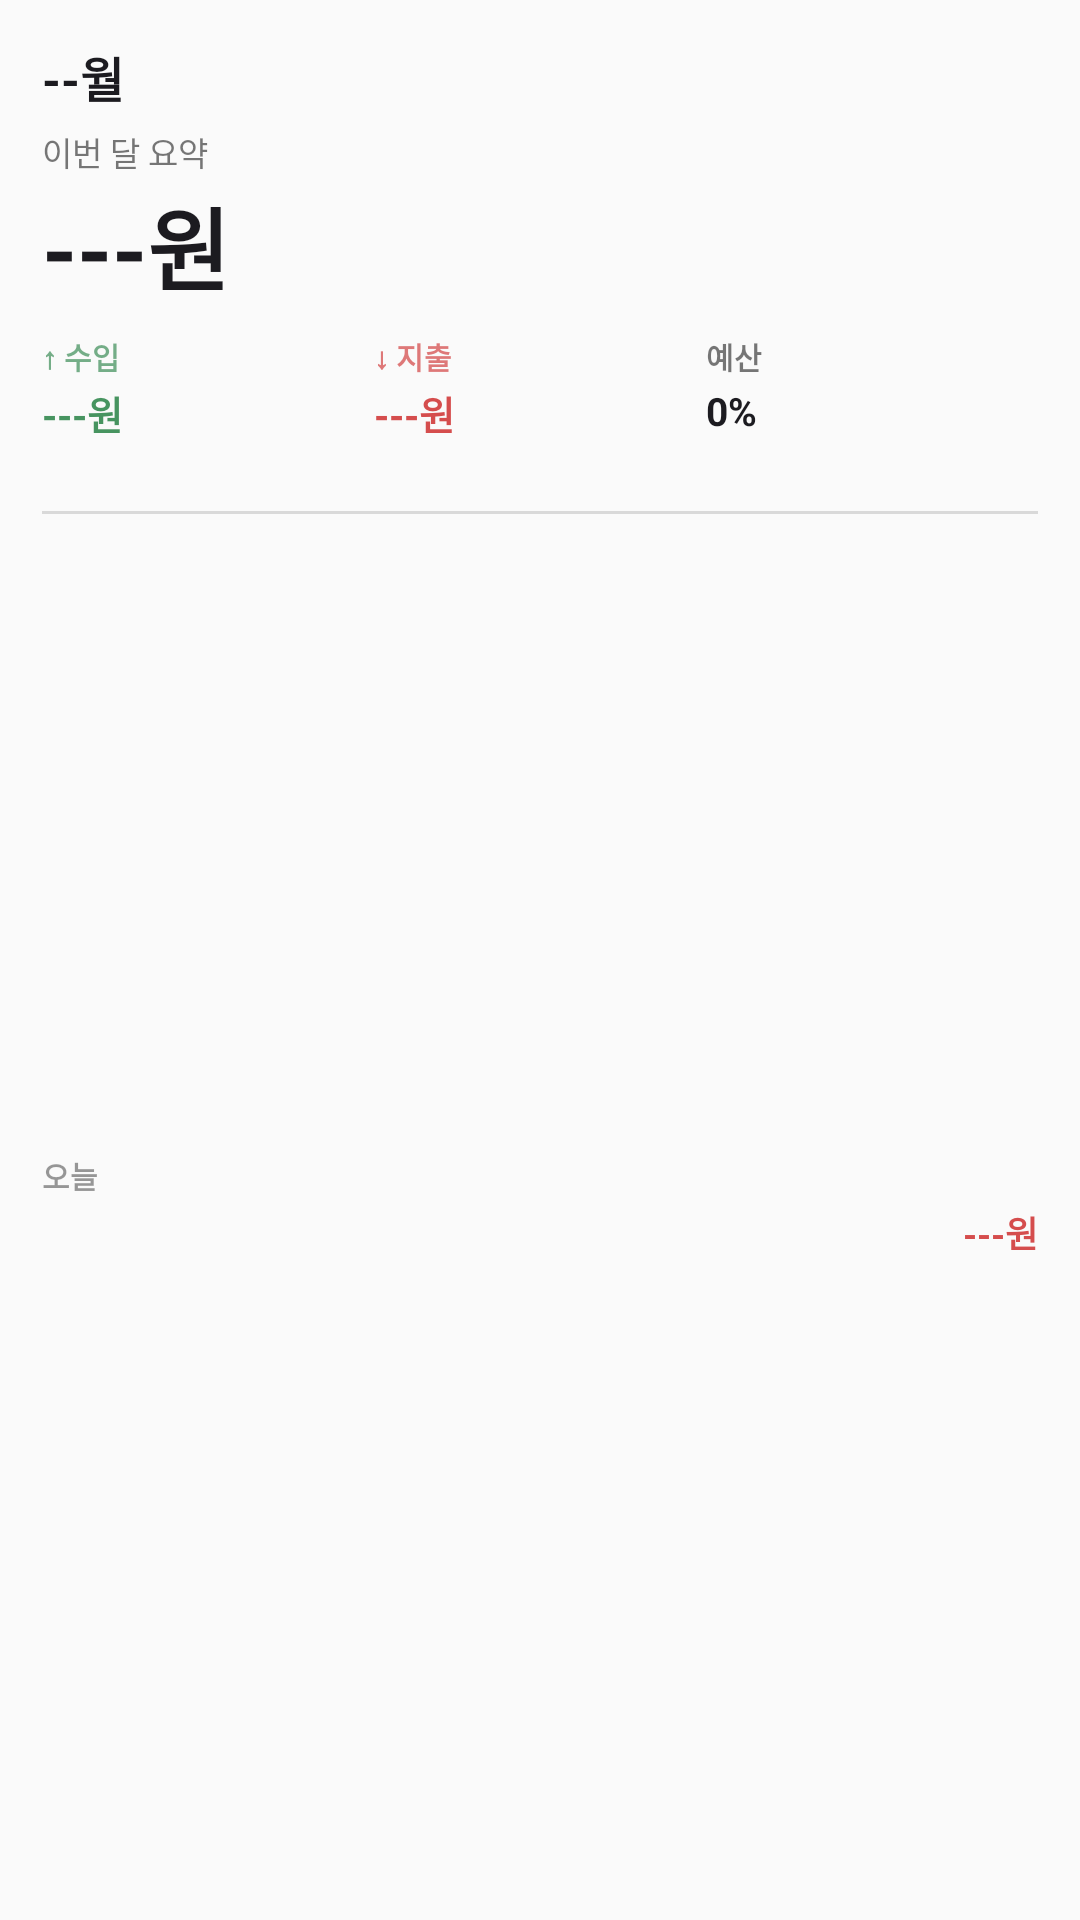

Produce the Android XML layout that renders to this screen, including the resource entries it uses.
<!-- AndroidManifest.xml: application theme AppTheme -->
<!-- res/layout/widget_dashboard.xml -->
<?xml version="1.0" encoding="utf-8"?>
<LinearLayout xmlns:android="http://schemas.android.com/apk/res/android"
    android:id="@+id/widget_dashboard_root"
    android:layout_width="match_parent"
    android:layout_height="match_parent"
    android:orientation="vertical"
    android:padding="14dp"
    android:background="@android:color/transparent">

    
    <LinearLayout
        android:layout_width="match_parent"
        android:layout_height="wrap_content"
        android:orientation="horizontal"
        android:gravity="center_vertical">

        <TextView
            android:id="@+id/dash_month"
            android:layout_width="0dp"
            android:layout_height="wrap_content"
            android:layout_weight="1"
            android:text="--월"
            android:textColor="@color/w_primary"
            android:textSize="16sp"
            android:textStyle="bold" />

        <TextView
            android:id="@+id/dash_updated"
            android:layout_width="wrap_content"
            android:layout_height="wrap_content"
            android:text=""
            android:textColor="@color/w_hint"
            android:textSize="10sp" />

    </LinearLayout>

    
    <TextView
        android:id="@+id/dash_balance_label"
        android:layout_width="wrap_content"
        android:layout_height="wrap_content"
        android:text="이번 달 요약"
        android:textColor="@color/w_dim"
        android:textSize="11sp"
        android:layout_marginTop="5dp" />

    <TextView
        android:id="@+id/dash_balance"
        android:layout_width="wrap_content"
        android:layout_height="wrap_content"
        android:text="---원"
        android:textColor="@color/w_primary"
        android:textSize="30sp"
        android:textStyle="bold"
        android:layout_marginTop="1dp" />

    
    <LinearLayout
        android:layout_width="match_parent"
        android:layout_height="wrap_content"
        android:orientation="horizontal"
        android:layout_marginTop="8dp">

        
        <LinearLayout
            android:layout_width="0dp"
            android:layout_height="wrap_content"
            android:layout_weight="1"
            android:orientation="vertical">

            <TextView
                android:id="@+id/dash_income_label"
                android:layout_width="wrap_content"
                android:layout_height="wrap_content"
                android:text="↑ 수입"
                android:textColor="@color/w_income_label"
                android:textSize="10sp"
                android:textStyle="bold" />

            <TextView
                android:id="@+id/dash_income"
                android:layout_width="wrap_content"
                android:layout_height="wrap_content"
                android:text="---원"
                android:textColor="@color/w_income"
                android:textSize="13sp"
                android:textStyle="bold"
                android:layout_marginTop="2dp"
                android:maxLines="1"
                android:ellipsize="end" />

        </LinearLayout>

        
        <LinearLayout
            android:layout_width="0dp"
            android:layout_height="wrap_content"
            android:layout_weight="1"
            android:orientation="vertical">

            <TextView
                android:id="@+id/dash_expense_label"
                android:layout_width="wrap_content"
                android:layout_height="wrap_content"
                android:text="↓ 지출"
                android:textColor="@color/w_expense_label"
                android:textSize="10sp"
                android:textStyle="bold" />

            <TextView
                android:id="@+id/dash_expense"
                android:layout_width="wrap_content"
                android:layout_height="wrap_content"
                android:text="---원"
                android:textColor="@color/w_expense"
                android:textSize="13sp"
                android:textStyle="bold"
                android:layout_marginTop="2dp"
                android:maxLines="1"
                android:ellipsize="end" />

        </LinearLayout>

        
        <LinearLayout
            android:layout_width="0dp"
            android:layout_height="wrap_content"
            android:layout_weight="1"
            android:orientation="vertical">

            <TextView
                android:id="@+id/dash_budget_label"
                android:layout_width="wrap_content"
                android:layout_height="wrap_content"
                android:text="예산"
                android:textColor="@color/w_dim"
                android:textSize="10sp"
                android:textStyle="bold" />

            <TextView
                android:id="@+id/dash_percent"
                android:layout_width="wrap_content"
                android:layout_height="wrap_content"
                android:text="0%"
                android:textColor="@color/w_primary"
                android:textSize="13sp"
                android:textStyle="bold"
                android:layout_marginTop="2dp" />

        </LinearLayout>

    </LinearLayout>

    
    <ImageView
        android:id="@+id/dash_bar"
        android:layout_width="match_parent"
        android:layout_height="7dp"
        android:layout_marginTop="8dp"
        android:scaleType="fitXY" />

    
    <ImageView
        android:layout_width="match_parent"
        android:layout_height="1dp"
        android:layout_marginTop="8dp"
        android:background="@color/w_sep"
        android:scaleType="fitXY" />

    
    <LinearLayout
        android:layout_width="match_parent"
        android:layout_height="0dp"
        android:layout_weight="1"
        android:orientation="vertical"
        android:gravity="center_vertical"
        android:layout_marginTop="7dp">

        <TextView
            android:id="@+id/dash_today_label"
            android:layout_width="wrap_content"
            android:layout_height="wrap_content"
            android:text="오늘"
            android:textColor="@color/w_hint"
            android:textSize="10sp"
            android:textStyle="bold" />

        <LinearLayout
            android:layout_width="match_parent"
            android:layout_height="wrap_content"
            android:orientation="horizontal"
            android:gravity="center_vertical"
            android:layout_marginTop="3dp">

            <TextView
                android:id="@+id/dash_today_cats"
                android:layout_width="0dp"
                android:layout_height="wrap_content"
                android:layout_weight="1"
                android:text=""
                android:textColor="@color/w_text"
                android:textSize="12sp"
                android:maxLines="1"
                android:ellipsize="end" />

            <TextView
                android:id="@+id/dash_today_amount"
                android:layout_width="wrap_content"
                android:layout_height="wrap_content"
                android:text="---원"
                android:textColor="@color/w_expense"
                android:textSize="12sp"
                android:textStyle="bold" />

        </LinearLayout>

    </LinearLayout>

</LinearLayout>
<!-- resources referenced by this layout -->
<resources>
  <color name="w_dim">#88000000</color>
  <color name="w_expense">#CCCC2222</color>
  <color name="w_expense_label">#99CC2222</color>
  <color name="w_hint">#66000000</color>
  <color name="w_income">#CC1A7A3A</color>
  <color name="w_income_label">#991A7A3A</color>
  <color name="w_primary">#FF1C1B20</color>
  <color name="w_sep">#22000000</color>
  <color name="w_text">#DD000000</color>
  <style name="AppTheme" parent="Theme.AppCompat.Light.DarkActionBar">
          
          <item name="colorPrimary">@color/colorPrimary</item>
          <item name="colorPrimaryDark">@color/colorPrimaryDark</item>
          <item name="colorAccent">@color/colorAccent</item>
      </style>
  <!-- not gathered from this repository: default colours our renderer supplied (Android Studio template values) -->
  <color name="colorPrimary">#FF6200EE</color>
  <color name="colorPrimaryDark">#FF3700B3</color>
  <color name="colorAccent">#FF03DAC5</color>
</resources>
